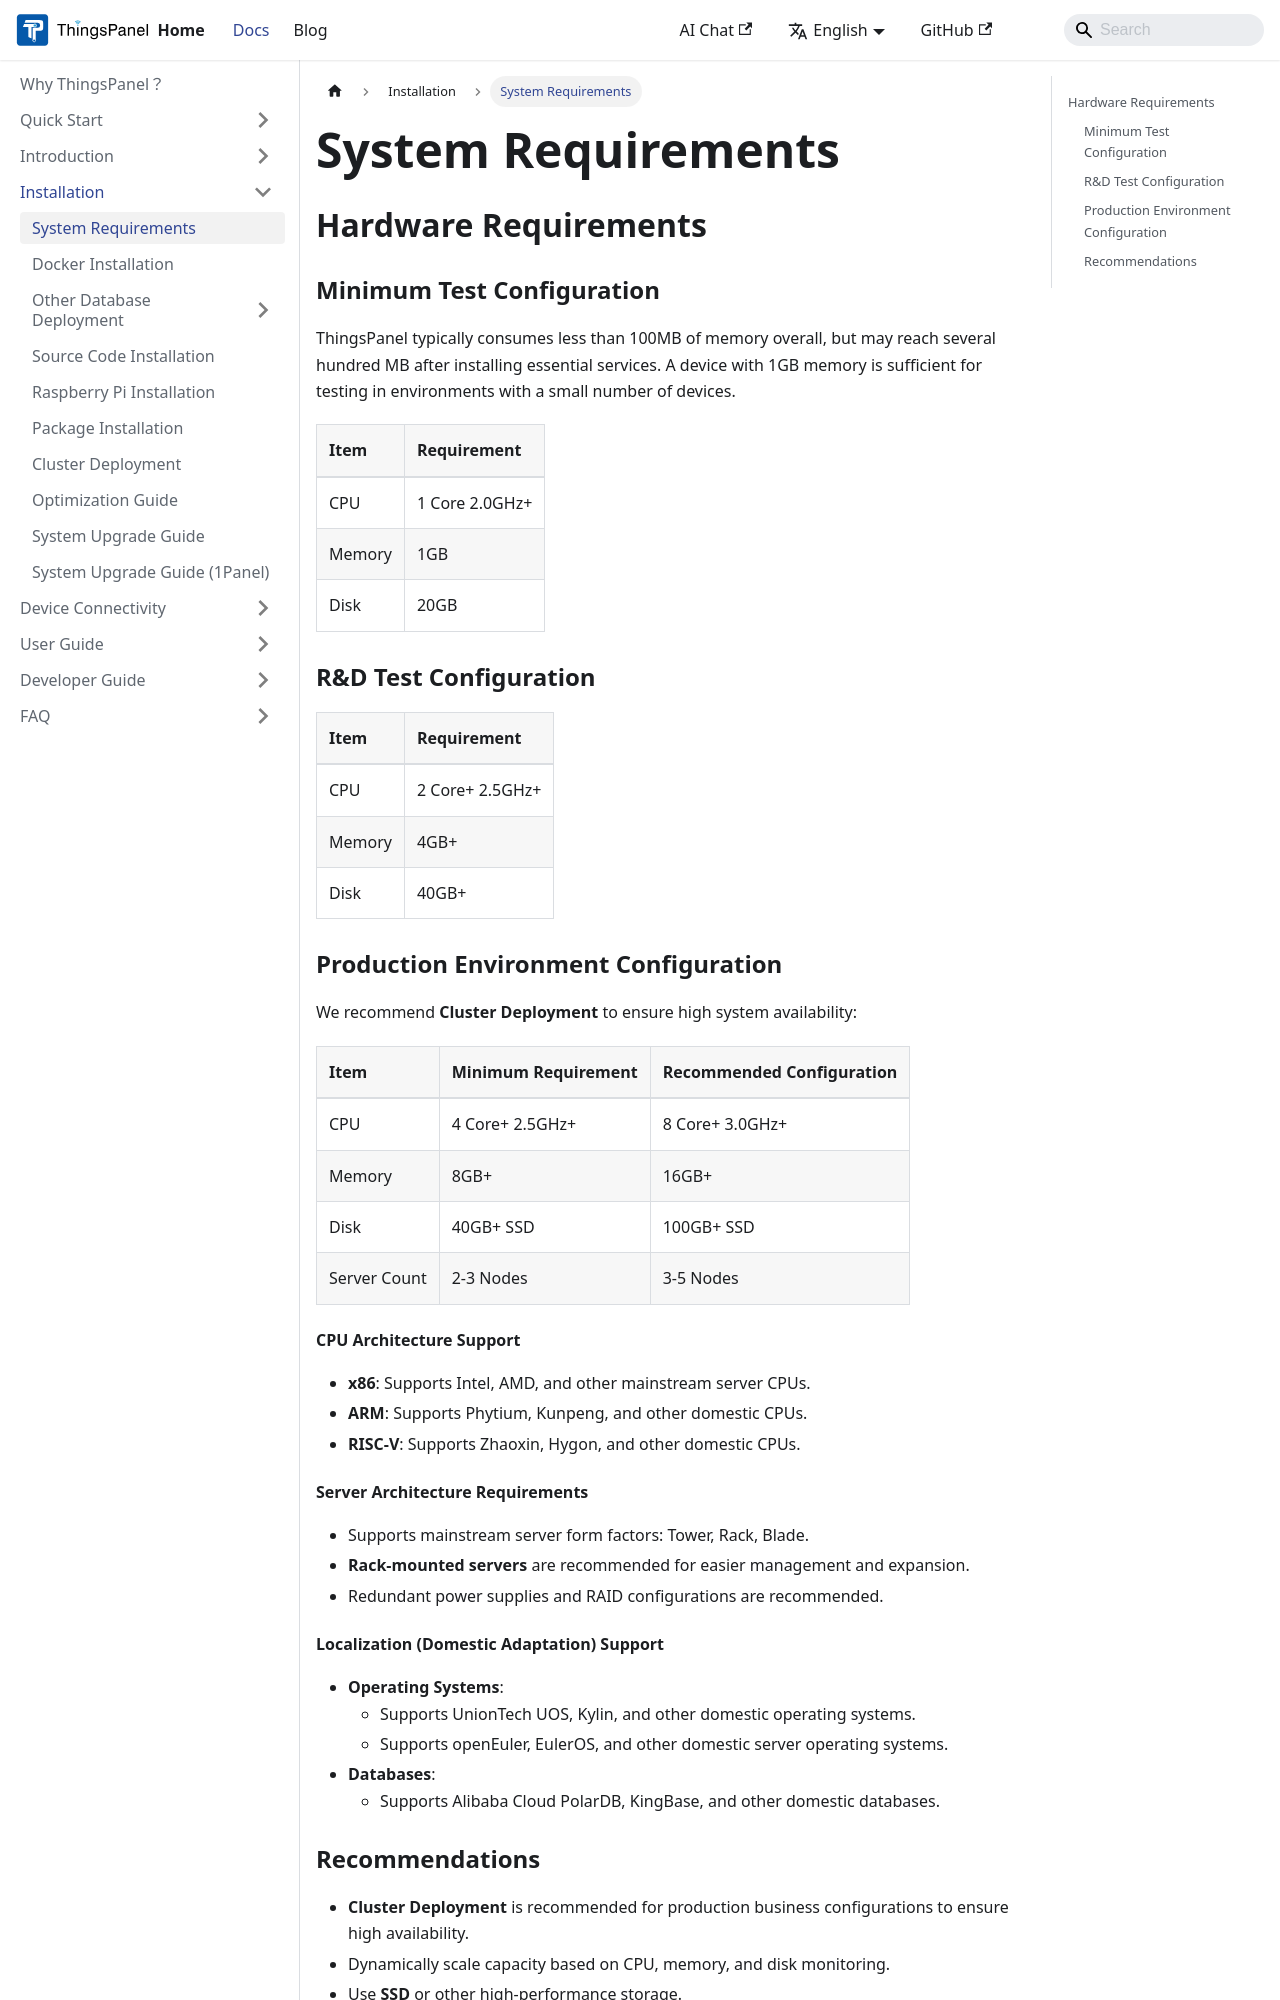

repository: ThingsPanel/thingspanel.github.io · page: docs/installation/environmental_requirement.html · generator: docusaurus

---
sidebar_position: 1
---

# System Requirements

## Hardware Requirements

### Minimum Test Configuration

ThingsPanel typically consumes less than 100MB of memory overall, but may reach several hundred MB after installing essential services. A device with 1GB memory is sufficient for testing in environments with a small number of devices.

| Item | Requirement |
| :--- | :--- |
| CPU | 1 Core 2.0GHz+ |
| Memory | 1GB |
| Disk | 20GB |

### R&D Test Configuration

| Item | Requirement |
| :--- | :--- |
| CPU | 2 Core+ 2.5GHz+ |
| Memory | 4GB+ |
| Disk | 40GB+ |

### Production Environment Configuration

We recommend **Cluster Deployment** to ensure high system availability:

| Item | Minimum Requirement | Recommended Configuration |
| :--- | :--- | :--- |
| CPU | 4 Core+ 2.5GHz+ | 8 Core+ 3.0GHz+ |
| Memory | 8GB+ | 16GB+ |
| Disk | 40GB+ SSD | 100GB+ SSD |
| Server Count | 2-3 Nodes | 3-5 Nodes |

#### CPU Architecture Support

- **x86**: Supports Intel, AMD, and other mainstream server CPUs.
- **ARM**: Supports Phytium, Kunpeng, and other domestic CPUs.
- **RISC-V**: Supports Zhaoxin, Hygon, and other domestic CPUs.

#### Server Architecture Requirements

- Supports mainstream server form factors: Tower, Rack, Blade.
- **Rack-mounted servers** are recommended for easier management and expansion.
- Redundant power supplies and RAID configurations are recommended.
